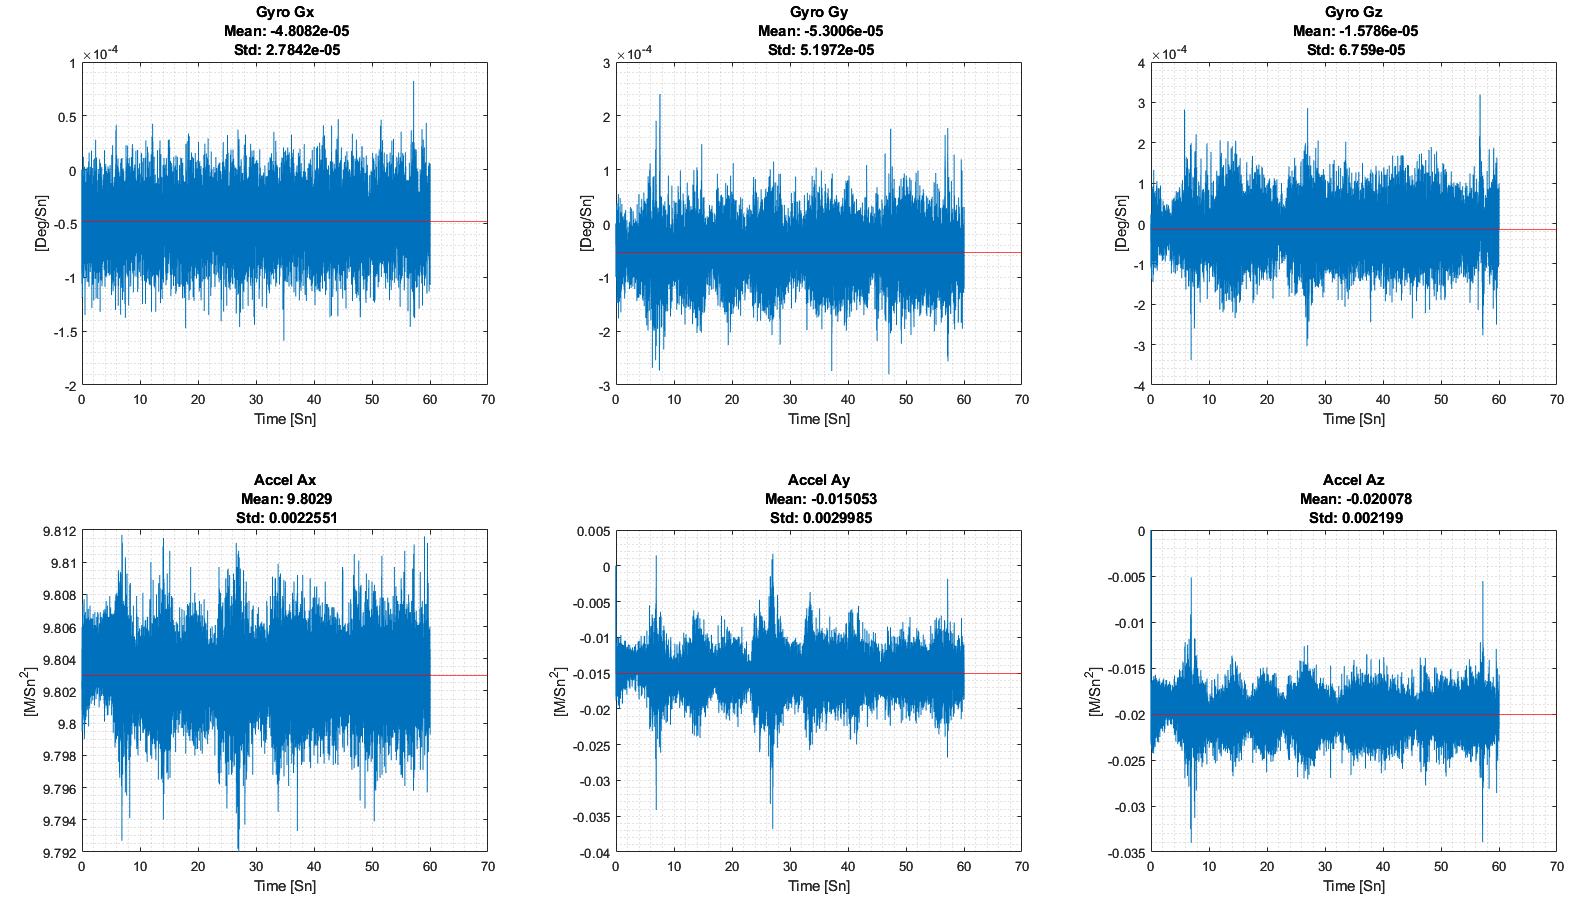

Source data for this figure (header and first rows):
0, 0, 0, 0, 0, 0, 0
2, -0.00537, -0.001758, -0.002667, 9.802, -11236, -0.01654
3, -0.006071, -0.005689, 0.0007997, 9.805, -0.01242, -0.01744
4, -0.002521, -0.0001107, -0.003907, 9.801, -0.01663, -0.02167
5, -0.004721, -0.005058, 0.001326, 9.803, -0.01167, -0.01723
6, -0.004774, -0.0001096, -0.006243, 9.801, -0.0183, -0.02301
7, -0.001909, -0.005063, 0.0004492, 9.806, -0.01328, -0.01868
8, -0.002609, -0.00249, -0.004138, 9.8, -0.01877, -0.02327
9, -0.0007465, -0.004756, -0.0007389, 9.806, -0.01366, -0.01842
10, -0.001787, -0.001298, -0.004548, 9.801, -0.01663, -0.02167
11, -0.00499, -0.005433, 0.000816, 9.804, -0.01382, -0.01837
12, -0.001739, -0.0003754, -0.006278, 9.802, -0.01781, -0.02296
13, -0.006782, -0.004104, -0.0003407, 9.803, -0.0122, -0.01718
14, -0.00456, -0.001349, -0.006441, 9.801, -0.01819, -0.02162
15, -0.001343, -0.001459, -0.001, 9.805, -0.01312, -0.0196
16, -0.002606, 0.0002051, -0.005097, 9.802, -0.01727, -0.02275
17, -0.002371, -0.004546, -0.00478, 9.804, -0.01517, -0.01713
18, -0.002079, 0.001922, -0.00784, 9.8, -0.01717, -0.02275
19, -0.001415, -0.004105, -0.002617, 9.807, -0.0108, -0.01795
20, -0.0005881, -0.000663, -0.004018, 9.803, -0.01717, -0.02172
21, -0.003793, -0.003824, -0.0009766, 9.805, -0.01199, -0.01739
22, -0.005196, 0.001977, -0.005994, 9.8, -0.01737, -0.02384
23, -0.003594, -0.002626, -0.001428, 9.803, -0.01269, -0.01821
24, -0.001987, 0.001046, -0.005202, 9.802, -0.0177, -0.02229
25, -3.7977e-05, -0.006132, 0.0001085, 9.807, -0.01237, -0.01775
26, -0.005827, -0.001225, -0.005632, 9.801, -0.01749, -0.02172
27, -0.004039, -0.004793, 0.001275, 9.803, -0.01274, -0.01837
28, -0.004141, 0.001914, -0.00427, 9.8, -0.01727, -0.02136
29, -2.7127e-05, -0.00349, -0.001831, 9.805, -0.01269, -0.01734
30, -0.0007281, -0.002305, -0.003063, 9.801, -0.0163, -0.0226
31, -0.003172, -0.008464, -2.0616e-05, 9.805, -0.01161, -0.02018
32, -0.003797, -0.0009136, -0.002656, 9.802, -0.01587, -0.02286
33, -0.002217, -0.007675, 0.004635, 9.803, -0.01264, -0.01795
34, -0.002416, -0.002939, -0.0001063, 9.802, -0.01717, -0.0226
35, -0.003456, -0.005869, 0.004882, 9.806, -0.0121, -0.01806
36, -0.004316, 0.002154, -0.001254, 9.802, -0.01776, -0.02306
37, -0.002069, -0.007798, 0.001469, 9.803, -0.01328, -0.01651
38, -0.00401, -0.0005632, -0.003329, 9.801, -0.01819, -0.02245
39, -0.002094, -0.001273, 0.001062, 9.804, -0.01393, -0.01832
40, -0.001254, -0.002096, -0.00281, 9.802, -0.01744, -0.02049
41, -0.002858, -0.007463, -0.0007151, 9.806, -0.01301, -0.01837
42, -0.00368, -0.0004785, -0.004597, 9.802, -0.01609, -0.02136
43, -0.003637, -0.00478, 0.002446, 9.804, -0.01307, -0.01904
44, -0.002306, 0.001407, -0.005381, 9.802, -0.0183, -0.02126
45, -0.003907, -0.007838, 0.0006163, 9.804, -0.01123, -0.01749
46, -0.001793, -0.002874, -0.004241, 9.802, -0.01749, -0.02425
47, -0.004422, -0.00778, 0.002092, 9.805, -0.01215, -0.01749
48, -0.003503, -0.004777, -0.003182, 9.803, -0.01706, -0.0226
49, 0.0006836, -0.005844, 0.001265, 9.805, -0.01264, -0.02044
50, -0.00214, -0.002524, -0.002773, 9.803, -0.01469, -0.0227
51, -0.0006738, -0.004974, 0.001932, 9.805, -0.01204, -0.01775
52, -0.003253, -3.6892e-05, -0.004077, 9.802, -0.01792, -0.02085
53, -0.005761, -0.007453, 0.001477, 9.804, -0.01226, -0.01641
54, -0.001555, -0.004629, -0.003223, 9.802, -0.01657, -0.02121
55, -0.0003006, -0.004424, 0.002333, 9.804, -0.01312, -0.01857
56, -0.001595, -0.003125, -0.00376, 9.801, -0.01711, -0.02105
57, -0.003715, -0.007025, 0.001302, 9.804, -0.01274, -0.01765
58, -0.00491, 0.0004622, -0.001959, 9.802, -0.01663, -0.02198
59, -0.004347, -0.00444, 0.005259, 9.806, -0.0101, -0.01631
60, -0.003273, -4.6658e-05, 0.0005154, 9.802, -0.01619, -0.02039
61, -0.002555, -0.007342, 0.00526, 9.806, -0.01247, -0.01687
... 11,945 more rows
